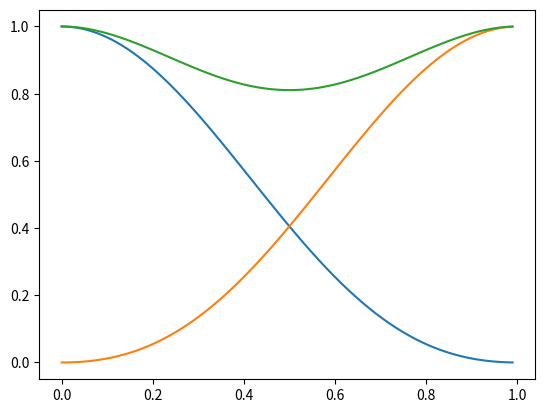

Here is the Python script that generated this plot:
import numpy as np
from scipy.linalg import expm
import matplotlib.pyplot as plt

np.set_printoptions(formatter={'complex_kind': '{:.2f}'.format})

def DFT_matrix(n):
    tmp = np.zeros((n, n), dtype=np.complex128)
    omega = np.exp(-2*np.pi*1j/n)
    for i in range(n):
        for j in range(n):
            tmp[i][j] = np.power(omega, i*j)/np.sqrt(n)
    return tmp

def X(n):
    tmp = np.zeros((n,n), dtype=np.complex128)
    for i in range(n):
        tmp[i][i-1] = 1.0

    return tmp

def Z(n):
    tmp = np.zeros((n, n), dtype=np.complex128)
    for i in range(n):
        tmp[i][i] = np.exp(-2*np.pi*i*1j/n)

    return tmp

def D(n):
    tmp = np.zeros((n,n), dtype = np.complex128)
    for i in range(n):
        tmp[i][i] = i/n
    return tmp

def sim(n, t=0.5):
    x = X(n)
    F = DFT_matrix(n)
    d = D(n)
    H = F.conj() @ d @ F
    v0 = np.zeros((n, 1), dtype=np.complex128)
    v0[0][0] = 1.

    return x@v0, expm(-2*np.pi*1j*t*H) @ v0


n = 100
v0, v1 = sim(n, 0.75)
a1 = np.abs(v1)**2
print(a1[0][0], a1[1][0])
print("amplitudes")


xs = np.arange(0, 1, 0.01)
a1s = np.array([])
a2s = np.array([])
for i in xs:
    v0, v1 = sim(n, i)
    amplitudes = np.abs(v1)**2
    a1 = amplitudes[0][0]
    a2 = amplitudes[1][0]
    a1s = np.append(a1s, a1)
    a2s = np.append(a2s, a2)

plt.plot(xs, a1s)
plt.plot(xs, a2s)
plt.plot(xs, a1s+a2s)

# plt.loglog(np.arange(n), np.abs(v1)**2)
# plt.plot(np.log(xs), np.log(np.power(xs-1, -2)))
plt.show()
